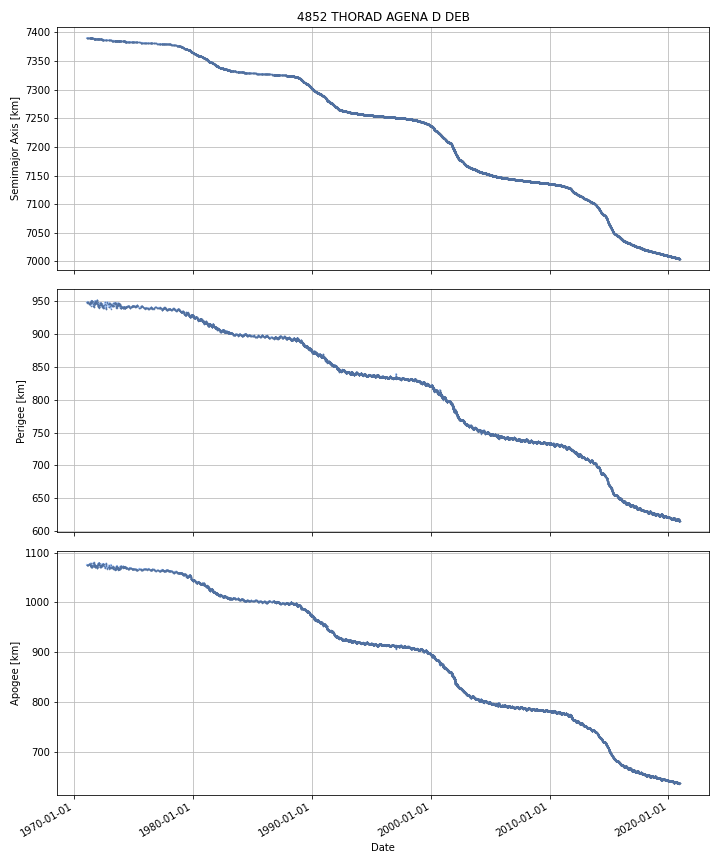

Values plotted in this chart, from the file beside it:
DATE, SEMIMAJOR_AXIS, PERIAPSIS, APOAPSIS, DOT_SEMIMAJOR_AXIS, DOT_PERIAPSIS, DOT_APOAPSIS
1971-01-21, 7390, 948.5, 1076, , , 
1971-01-22, 7390, 948.6, 1076, -0.007326, 0.04805, -0.0627
1971-01-23, 7390, 948.6, 1076, -0.007326, 0.04805, -0.0627
1971-01-24, 7390, 948.6, 1076, -0.007326, 0.04805, -0.0627
1971-01-25, 7390, 948.7, 1076, -0.007326, 0.04805, -0.0627
1971-01-26, 7390, 948.7, 1075, -0.007326, 0.04805, -0.0627
1971-01-27, 7390, 948.8, 1075, -0.007326, 0.04805, -0.0627
1971-01-28, 7390, 948.8, 1075, -0.007326, 0.04805, -0.0627
1971-01-29, 7390, 948.9, 1075, -0.007326, 0.04805, -0.0627
1971-01-30, 7390, 948.9, 1075, -0.007326, 0.04805, -0.0627
1971-01-31, 7390, 949, 1075, -0.007326, 0.04805, -0.0627
1971-02-01, 7390, 949, 1075, -0.005941, 0.0193, -0.03118
1971-02-02, 7390, 949, 1075, -0.005479, 0.009708, -0.02067
1971-02-03, 7390, 949, 1075, -0.005479, 0.009708, -0.02067
1971-02-04, 7390, 949, 1075, -0.005479, 0.009708, -0.02067
1971-02-05, 7390, 949, 1075, -0.005479, 0.009708, -0.02067
1971-02-06, 7390, 949.1, 1075, -0.005586, 0.01468, -0.02585
1971-02-07, 7390, 949.2, 1075, -0.008232, 0.1371, -0.1536
1971-02-08, 7390, 949.3, 1075, -0.008232, 0.1371, -0.1536
1971-02-09, 7390, 949.5, 1075, -0.008232, 0.1371, -0.1536
1971-02-10, 7390, 949.6, 1074, -0.008232, 0.1371, -0.1536
1971-02-11, 7390, 949.7, 1074, -0.008232, 0.1371, -0.1536
1971-02-12, 7390, 949.9, 1074, -0.007822, 0.1092, -0.1249
1971-02-13, 7390, 949.7, 1074, -0.004449, -0.12, 0.1111
1971-02-14, 7390, 949.6, 1074, -0.004449, -0.12, 0.1111
1971-02-15, 7390, 949.5, 1074, -0.004449, -0.12, 0.1111
1971-02-16, 7390, 949.4, 1075, -0.004449, -0.12, 0.1111
1971-02-17, 7390, 949.3, 1075, -0.004449, -0.12, 0.1111
1971-02-18, 7390, 949.1, 1075, -0.004449, -0.12, 0.1111
1971-02-19, 7390, 949, 1075, -0.004449, -0.12, 0.1111
1971-02-20, 7390, 948.9, 1075, -0.004449, -0.12, 0.1111
1971-02-21, 7390, 948.9, 1075, -0.005918, -0.04342, 0.03158
1971-02-22, 7390, 948.8, 1075, -0.006376, -0.0195, 0.006744
1971-02-23, 7390, 948.8, 1075, -0.006376, -0.0195, 0.006744
1971-02-24, 7390, 948.8, 1075, -0.006376, -0.0195, 0.006744
1971-02-25, 7390, 948.8, 1075, -0.006376, -0.0195, 0.006744
1971-02-26, 7390, 948.8, 1075, -0.006376, -0.0195, 0.006744
1971-02-27, 7390, 948.7, 1075, -0.006376, -0.0195, 0.006744
1971-02-28, 7390, 948.7, 1075, -0.007066, -0.005485, -0.008648
1971-03-01, 7390, 948.7, 1075, -0.007232, -0.002123, -0.01234
1971-03-02, 7390, 948.7, 1075, -0.007232, -0.002123, -0.01234
1971-03-03, 7390, 948.7, 1075, -0.007232, -0.002123, -0.01234
1971-03-04, 7390, 948.7, 1075, -0.007232, -0.002123, -0.01234
1971-03-05, 7390, 948.7, 1075, -0.007232, -0.002123, -0.01234
1971-03-06, 7390, 948.7, 1075, -0.007232, -0.002123, -0.01234
1971-03-07, 7390, 948.7, 1075, -0.007232, -0.002123, -0.01234
1971-03-08, 7390, 948.7, 1075, -0.007232, -0.002123, -0.01234
1971-03-09, 7390, 948.7, 1075, -0.007232, -0.002123, -0.01234
1971-03-10, 7390, 948.7, 1075, -0.007232, -0.002123, -0.01234
1971-03-11, 7390, 948.6, 1075, -0.005872, -0.1254, 0.1137
1971-03-12, 7390, 948.4, 1075, -0.005583, -0.1517, 0.1405
1971-03-13, 7390, 948.3, 1075, -0.005583, -0.1517, 0.1405
1971-03-14, 7390, 948.1, 1075, -0.005583, -0.1517, 0.1405
1971-03-15, 7390, 948, 1076, -0.005583, -0.1517, 0.1405
1971-03-16, 7390, 947.8, 1076, -0.005583, -0.1517, 0.1405
1971-03-17, 7390, 947.7, 1076, -0.005946, -0.1266, 0.1147
1971-03-18, 7390, 947.7, 1076, -0.007126, -0.04518, 0.03093
1971-03-19, 7390, 947.6, 1076, -0.007126, -0.04518, 0.03093
1971-03-20, 7390, 947.6, 1076, -0.007126, -0.04518, 0.03093
1971-03-21, 7390, 947.5, 1076, -0.007126, -0.04518, 0.03093
... 18,161 more rows
